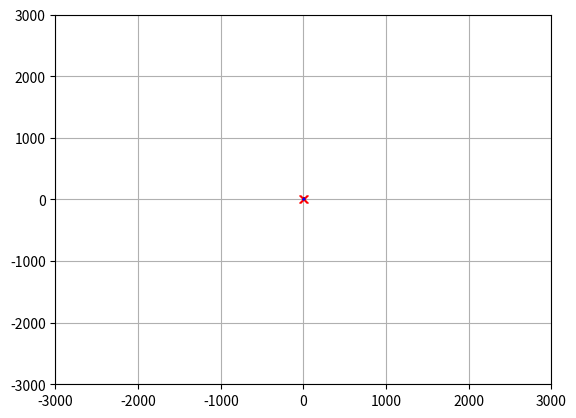

Python code for this plot:
"""
Path Planning Sample Code with Randamized Rapidly-Exploring Random Trees (RRT)

@author: AtsushiSakai(@Atsushi_twi)

"""

import matplotlib.pyplot as plt
import random
import math
import copy

show_animation = True


class RRT():
    """
    Class for RRT Planning
    """

    def __init__(self, start, goal, obstacleList, randArea, expandDis=1.0, goalSampleRate=5, maxIter=500):
        """
        Setting Parameter

        start:Start Position [x,y]
        goal:Goal Position [x,y]
        obstacleList:obstacle Positions [[x,y,size],...]
        randArea:Ramdom Samping Area [min,max]

        """
        self.start = Node(start[0], start[1])
        self.end = Node(goal[0], goal[1])
        self.minrand = randArea[0]
        self.maxrand = randArea[1]
        self.expandDis = expandDis
        self.goalSampleRate = goalSampleRate
        self.maxIter = maxIter
        self.obstacleList = obstacleList

    def Planning(self, animation=True):
        """
        Pathplanning

        animation: flag for animation on or off
        """

        self.nodeList = [self.start]
        while True:
            # Random Sampling
            if random.randint(0, 100) > self.goalSampleRate:
                rnd = [random.uniform(self.minrand, self.maxrand), random.uniform(
                    self.minrand, self.maxrand)]
            else:
                rnd = [self.end.x, self.end.y]

            # Find nearest node
            nind = self.GetNearestListIndex(self.nodeList, rnd)
            # print(nind)

            # expand tree
            nearestNode = self.nodeList[nind]
            theta = math.atan2(rnd[1] - nearestNode.y, rnd[0] - nearestNode.x)

            newNode = copy.deepcopy(nearestNode)
            newNode.x += self.expandDis * math.cos(theta)
            newNode.y += self.expandDis * math.sin(theta)
            newNode.parent = nind

            if not self.__CollisionCheck(newNode, self.obstacleList):
                continue

            self.nodeList.append(newNode)

            # check goal
            dx = newNode.x - self.end.x
            dy = newNode.y - self.end.y
            d = math.sqrt(dx * dx + dy * dy)
            if d <= self.expandDis:
                break

            if animation:
                self.DrawGraph(rnd)

        path = [[self.end.x, self.end.y]]
        lastIndex = len(self.nodeList) - 1
        while self.nodeList[lastIndex].parent is not None:
            node = self.nodeList[lastIndex]
            path.append([node.x, node.y])
            lastIndex = node.parent
        path.append([self.start.x, self.start.y])

        return path

    def DrawGraph(self, rnd=None,axis_size=3000):
        plt.clf()
        if rnd is not None:
            plt.plot(rnd[0], rnd[1], "^k")
        for node in self.nodeList:
            if node.parent is not None:
                plt.plot([node.x, self.nodeList[node.parent].x], [
                         node.y, self.nodeList[node.parent].y], "-g")
        for (x, y, size) in self.obstacleList:
            self.PlotCircle(x, y, size)

        plt.plot(self.start.x, self.start.y, "xr")
        plt.plot(self.end.x, self.end.y, "xr")
        plt.axis([-axis_size,axis_size,-axis_size,axis_size])
        plt.grid(True)
        plt.pause(0.001)

    def PlotCircle(self, x, y, size):
        deg = list(range(0, 360, 5))
        deg.append(0)
        xl = [x + size * math.cos(math.radians(d)) for d in deg]
        yl = [y + size * math.sin(math.radians(d)) for d in deg]
        plt.plot(xl, yl, "-k")

    def GetNearestListIndex(self, nodeList, rnd):
        dlist = [(node.x - rnd[0]) ** 2 + (node.y - rnd[1])
                 ** 2 for node in nodeList]
        minind = dlist.index(min(dlist))
        return minind

    def __CollisionCheck(self, node, obstacleList):

        for (ox, oy, size) in obstacleList:
            dx = ox - node.x
            dy = oy - node.y
            d = math.sqrt(dx * dx + dy * dy)
            if d <= size:
                return False  # collision

        return True  # safe


class Node():
    """
    RRT Node
    """

    def __init__(self, x, y):
        self.x = x
        self.y = y
        self.parent = None


def GetPathLength(path):
    le = 0
    for i in range(len(path) - 1):
        dx = path[i + 1][0] - path[i][0]
        dy = path[i + 1][1] - path[i][1]
        d = math.sqrt(dx * dx + dy * dy)
        le += d

    return le


def GetTargetPoint(path, targetL):
    le = 0
    ti = 0
    lastPairLen = 0
    for i in range(len(path) - 1):
        dx = path[i + 1][0] - path[i][0]
        dy = path[i + 1][1] - path[i][1]
        d = math.sqrt(dx * dx + dy * dy)
        le += d
        if le >= targetL:
            ti = i - 1
            lastPairLen = d
            break

    partRatio = (le - targetL) / lastPairLen
    #  print(partRatio)
    #  print((ti,len(path),path[ti],path[ti+1]))

    x = path[ti][0] + (path[ti + 1][0] - path[ti][0]) * partRatio
    y = path[ti][1] + (path[ti + 1][1] - path[ti][1]) * partRatio
    #  print((x,y))

    return [x, y, ti]


def LineCollisionCheck(first, second, obstacleList):
    # Line Equation

    x1 = first[0]
    y1 = first[1]
    x2 = second[0]
    y2 = second[1]

    try:
        a = y2 - y1
        b = -(x2 - x1)
        c = y2 * (x2 - x1) - x2 * (y2 - y1)
    except ZeroDivisionError:
        return False

    for (ox, oy, size) in obstacleList:
        d = abs(a * ox + b * oy + c) / (math.sqrt(a * a + b * b))
        if d <= (size):
            return False

    #  print("OK")

    return True  # OK


def PathSmoothing(path, maxIter, obstacleList):
    #  print("PathSmoothing")

    le = GetPathLength(path)

    for i in range(maxIter):
        # Sample two points
        pickPoints = [random.uniform(0, le), random.uniform(0, le)]
        pickPoints.sort()
        #  print(pickPoints)
        first = GetTargetPoint(path, pickPoints[0])
        #  print(first)
        second = GetTargetPoint(path, pickPoints[1])
        #  print(second)

        if first[2] <= 0 or second[2] <= 0:
            continue

        if (second[2] + 1) > len(path):
            continue

        if second[2] == first[2]:
            continue

        # collision check
        if not LineCollisionCheck(first, second, obstacleList):
            continue

        # Create New path
        newPath = []
        newPath.extend(path[:first[2] + 1])
        newPath.append([first[0], first[1]])
        newPath.append([second[0], second[1]])
        newPath.extend(path[second[2] + 1:])
        path = newPath
        le = GetPathLength(path)

    return path


def main():
    # ====Search Path with RRT====
    # Parameter
    obstacleList = [
        (5, 5, 1),
        (3, 6, 2),
        (3, 8, 2),
        (3, 10, 2),
        (7, 5, 2),
        (9, 5, 2)
    ]  # [x,y,size]
    rrt = RRT(start=[0, 0], goal=[5, 10],
              randArea=[-2, 15], obstacleList=obstacleList)
    path = rrt.Planning(animation=show_animation)

    # Path smoothing
    maxIter = 1000
    smoothedPath = PathSmoothing(path, maxIter, obstacleList)

    # Draw final path
    if show_animation:
        rrt.DrawGraph()
        plt.plot([x for (x, y) in path], [y for (x, y) in path], '-r')

        plt.plot([x for (x, y) in smoothedPath], [
            y for (x, y) in smoothedPath], '-b')

        plt.grid(True)
        plt.pause(0.01)  # Need for Mac
        plt.show()


if __name__ == '__main__':
    main()
